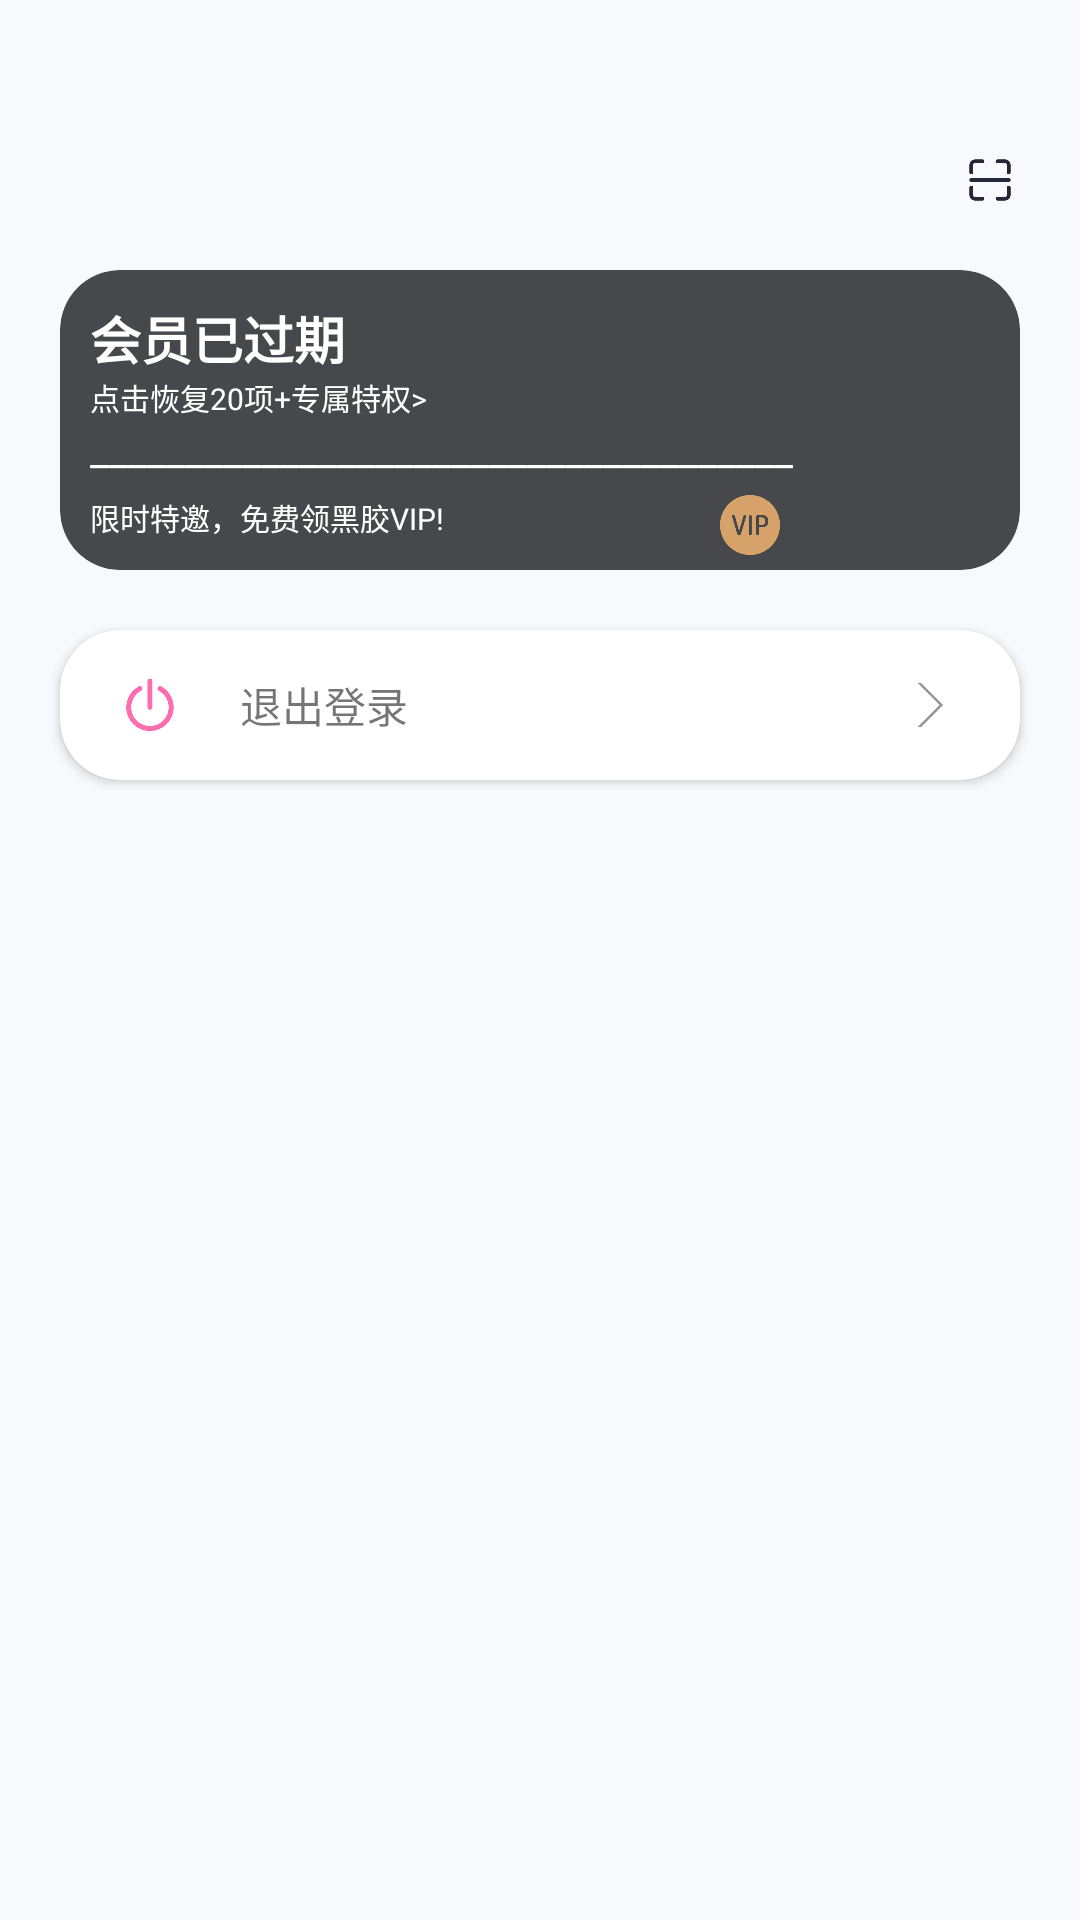

Here is an Android app screen rendered from its layout file. Give the layout XML and the strings, colors and styles it references.
<!-- AndroidManifest.xml: application theme TranslucentTheme -->
<!-- res/layout/drawerlayout.xml -->
<?xml version="1.0" encoding="utf-8"?>
<layout xmlns:app="http://schemas.android.com/apk/res-auto">

    <androidx.constraintlayout.widget.ConstraintLayout xmlns:android="http://schemas.android.com/apk/res/android"
        android:id="@+id/drawerlayout"
        android:layout_width="300dp"
        android:layout_height="match_parent"
        android:layout_gravity="left"
        android:background="@color/bg_drawerlayout">

        <ImageView
            android:id="@+id/iv_head_img"
            android:layout_width="20dp"
            android:layout_height="20dp"
            android:layout_marginStart="20dp"
            android:layout_marginTop="50dp"
            android:src="@mipmap/ic_launcher_round"
            app:layout_constraintLeft_toLeftOf="parent"
            app:layout_constraintTop_toTopOf="parent" />

        <TextView
            android:id="@+id/tv_username"
            android:layout_width="wrap_content"
            android:layout_height="wrap_content"
            android:layout_marginStart="10dp"
            android:layout_marginTop="10dp"
            app:layout_constraintLeft_toRightOf="@id/iv_head_img"
            app:layout_constraintTop_toTopOf="@id/iv_head_img" />

        <ImageView
            android:id="@+id/iv_scan_qrcode"
            android:layout_width="20dp"
            android:layout_height="20dp"
            android:layout_marginEnd="20dp"
            android:src="@mipmap/ic_scan"
            app:layout_constraintRight_toRightOf="parent"
            app:layout_constraintTop_toTopOf="@id/iv_head_img" />

        <com.google.android.material.card.MaterialCardView
            android:id="@+id/cv_userinfo"
            android:layout_width="match_parent"
            android:layout_height="100dp"
            android:layout_marginStart="20dp"
            android:layout_marginTop="20dp"
            android:layout_marginEnd="20dp"
            app:cardBackgroundColor="@color/gray"
            app:cardCornerRadius="20dp"
            app:layout_constraintLeft_toLeftOf="@id/iv_head_img"
            app:layout_constraintRight_toRightOf="@id/iv_scan_qrcode"
            app:layout_constraintTop_toBottomOf="@id/iv_head_img">

            <TextView
                android:id="@+id/tv_membership_status"
                android:layout_width="wrap_content"
                android:layout_height="wrap_content"
                android:layout_marginStart="10dp"
                android:layout_marginTop="10dp"
                android:text="@string/membership_has_expired"
                android:textColor="@color/white"
                android:textSize="17sp"
                android:textStyle="bold" />

            <TextView
                android:layout_width="wrap_content"
                android:layout_height="wrap_content"
                android:layout_marginStart="10dp"
                android:layout_marginTop="35dp"
                android:text="@string/click_recover_vip"
                android:textColor="@color/white"
                android:textSize="10sp" />

            <TextView
                android:layout_width="wrap_content"
                android:layout_height="wrap_content"
                android:layout_marginStart="10dp"
                android:layout_marginTop="50dp"
                android:text="_____________________________________"
                android:textColor="@color/white" />

            <TextView
                android:layout_width="wrap_content"
                android:layout_height="wrap_content"
                android:layout_marginStart="10dp"
                android:layout_marginTop="75dp"
                android:text="@string/limited_time_invite"
                android:textColor="@color/white"
                android:textSize="10sp" />

            <ImageView
                android:layout_width="20dp"
                android:layout_height="20dp"
                android:layout_marginStart="220dp"
                android:layout_marginTop="75dp"
                android:src="@mipmap/ic_vip" />

        </com.google.android.material.card.MaterialCardView>

        <androidx.cardview.widget.CardView
            android:layout_width="match_parent"
            android:layout_height="wrap_content"
            android:layout_marginStart="20dp"
            android:layout_marginTop="20dp"
            android:layout_marginEnd="20dp"
            app:cardCornerRadius="20dp"
            app:layout_constraintTop_toBottomOf="@id/cv_userinfo">

            <androidx.constraintlayout.widget.ConstraintLayout
                android:layout_width="match_parent"
                android:layout_height="50dp">

                <ImageView
                    android:id="@+id/iv_logout"
                    android:layout_width="20dp"
                    android:layout_height="20dp"
                    android:layout_marginStart="20dp"
                    android:src="@mipmap/ic_logout"
                    app:layout_constraintBottom_toBottomOf="parent"
                    app:layout_constraintLeft_toLeftOf="parent"
                    app:layout_constraintTop_toTopOf="parent" />

                <TextView
                    android:id="@+id/tv_logout"
                    android:layout_width="wrap_content"
                    android:layout_height="wrap_content"
                    android:layout_marginStart="20dp"
                    android:text="@string/logout"
                    app:layout_constraintBottom_toBottomOf="parent"
                    app:layout_constraintLeft_toRightOf="@id/iv_logout"
                    app:layout_constraintTop_toTopOf="parent" />

                <ImageView
                    android:id="@+id/iv_right"
                    android:layout_width="20dp"
                    android:layout_height="20dp"
                    android:layout_marginEnd="20dp"
                    android:src="@mipmap/ic_right"
                    app:layout_constraintBottom_toBottomOf="parent"
                    app:layout_constraintRight_toRightOf="parent"
                    app:layout_constraintTop_toTopOf="parent" />

            </androidx.constraintlayout.widget.ConstraintLayout>
        </androidx.cardview.widget.CardView>

    </androidx.constraintlayout.widget.ConstraintLayout>

</layout>
<!-- resources referenced by this layout -->
<resources>
  <color name="bg_drawerlayout">#F7F9FC</color>
  <color name="gray">#46484C</color>
  <color name="white">#FFFFFFFF</color>
  <!-- mipmap ic_logout: png bitmap (mipmap-xhdpi, 4213 bytes) -->
  <!-- mipmap ic_right: png bitmap (mipmap-xhdpi, 2021 bytes) -->
  <!-- mipmap ic_scan: png bitmap (mipmap-xhdpi, 3037 bytes) -->
  <!-- mipmap ic_vip: png bitmap (mipmap-xhdpi, 4620 bytes) -->
  <string name="click_recover_vip">点击恢复20项+专属特权&gt; </string>
  <string name="limited_time_invite">限时特邀，免费领黑胶VIP!</string>
  <string name="logout">退出登录</string>
  <string name="membership_has_expired">会员已过期</string>
  <style name="TranslucentTheme" parent="Theme.MaterialComponents.Light.NoActionBar">
          
          
          <item name="android:statusBarColor">@color/transparent</item>
  
  
  
      </style>
  <color name="transparent">#00000000</color>
</resources>
